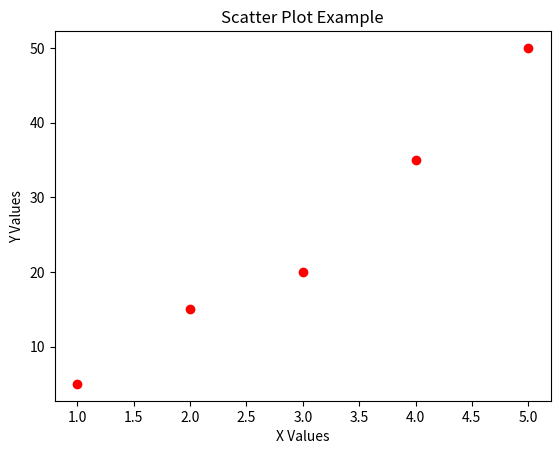

Reproduce this figure in Python.
import matplotlib.pyplot as plt

x = [1, 2, 3, 4, 5]
y = [5, 15, 20, 35, 50]

plt.scatter(x, y, color="red")
plt.title("Scatter Plot Example")
plt.xlabel("X Values")
plt.ylabel("Y Values")
plt.show()
